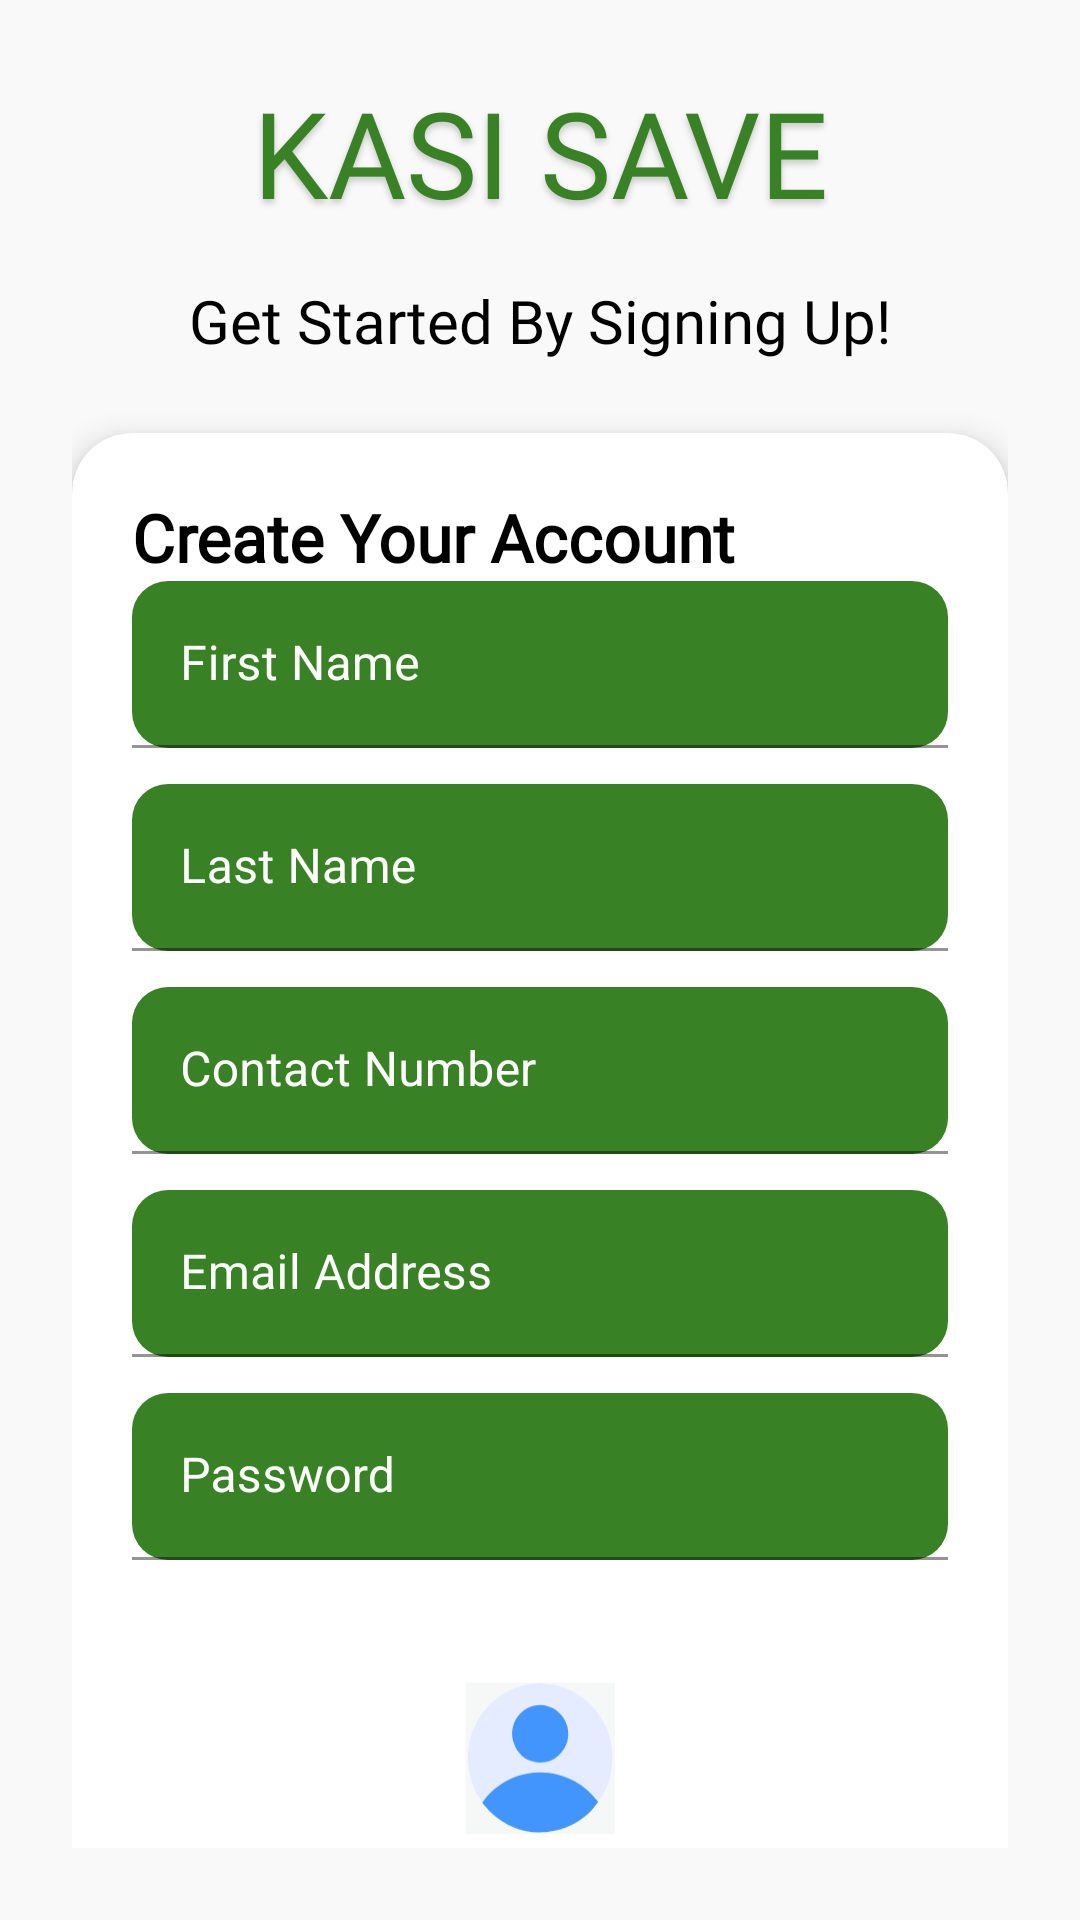

Android layout source for this screen:
<!-- AndroidManifest.xml: application theme Theme.KasiSave -->
<!-- res/layout/activity_signup.xml -->
<?xml version="1.0" encoding="utf-8"?>
<androidx.constraintlayout.widget.ConstraintLayout
    xmlns:android="http://schemas.android.com/apk/res/android"
    xmlns:app="http://schemas.android.com/apk/res-auto"
    xmlns:tools="http://schemas.android.com/tools"
    android:layout_width="match_parent"
    android:layout_height="match_parent"
    android:background="@color/light_background"
    android:padding="24dp"
    tools:context=".MainActivity">

    <TextView
        android:id="@+id/textView2"
        android:layout_width="wrap_content"
        android:layout_height="wrap_content"
        android:fontFamily="@font/league_spartan_bold"
        android:shadowColor="#33000000"
        android:shadowDx="0"
        android:shadowDy="4"
        android:shadowRadius="6"
        android:text="KASI SAVE"
        android:textColor="@color/green_dark"
        android:textSize="40sp"
        app:layout_constraintEnd_toEndOf="parent"
        app:layout_constraintStart_toStartOf="parent"
        app:layout_constraintTop_toTopOf="parent" />

    <TextView
        android:id="@+id/titleText"
        android:layout_width="0dp"
        android:layout_height="wrap_content"
        android:layout_marginTop="16dp"
        android:fontFamily="@font/league_spartan_bold"
        android:gravity="center"
        android:text="Get Started By Signing Up!"
        android:textColor="@color/black"
        android:textSize="20sp"
        app:layout_constraintEnd_toEndOf="parent"
        app:layout_constraintStart_toStartOf="parent"
        app:layout_constraintTop_toBottomOf="@id/textView2" />

    <androidx.cardview.widget.CardView
        android:id="@+id/signupCard"
        android:layout_width="0dp"
        android:layout_height="wrap_content"
        android:layout_marginTop="24dp"
        app:cardCornerRadius="20dp"
        app:cardElevation="6dp"
        app:layout_constraintTop_toBottomOf="@id/titleText"
        app:layout_constraintStart_toStartOf="parent"
        app:layout_constraintEnd_toEndOf="parent">

        <LinearLayout
            android:layout_width="match_parent"
            android:layout_height="wrap_content"
            android:orientation="vertical"
            android:padding="20dp">

            <TextView
                android:id="@+id/signupTitle"
                android:layout_width="wrap_content"
                android:layout_height="wrap_content"
                android:fontFamily="@font/league_spartan_bold"
                android:text="Create Your Account"
                android:textColor="@color/black"
                android:textSize="22sp"
                android:textStyle="bold" />

            
            <com.google.android.material.textfield.TextInputLayout
                android:layout_width="match_parent"
                android:layout_height="wrap_content"
                android:hint="First Name"
                app:boxBackgroundMode="filled"
                app:boxBackgroundColor="@color/green_dark"
                app:boxStrokeColor="@color/green_primary"
                app:boxCornerRadiusTopStart="12dp"
                app:boxCornerRadiusTopEnd="12dp"
                app:boxCornerRadiusBottomStart="12dp"
                app:boxCornerRadiusBottomEnd="12dp"
                app:hintTextAppearance="@style/FloatingHintText">

                <com.google.android.material.textfield.TextInputEditText
                    android:id="@+id/firstNameInput"
                    android:layout_width="match_parent"
                    android:layout_height="wrap_content"
                    android:textColor="@color/white"
                    android:textColorHint="@color/white"
                    android:textSize="16sp"
                    android:inputType="textPersonName" />
            </com.google.android.material.textfield.TextInputLayout>

            
            <com.google.android.material.textfield.TextInputLayout
                android:layout_width="match_parent"
                android:layout_height="wrap_content"
                android:layout_marginTop="12dp"
                android:hint="Last Name"
                app:boxBackgroundMode="filled"
                app:boxBackgroundColor="@color/green_dark"
                app:boxStrokeColor="@color/green_primary"
                app:boxCornerRadiusTopStart="12dp"
                app:boxCornerRadiusTopEnd="12dp"
                app:boxCornerRadiusBottomStart="12dp"
                app:boxCornerRadiusBottomEnd="12dp"
                app:hintTextAppearance="@style/FloatingHintText">

                <com.google.android.material.textfield.TextInputEditText
                    android:id="@+id/lastNameInput"
                    android:layout_width="match_parent"
                    android:layout_height="wrap_content"
                    android:textColor="@color/white"
                    android:textColorHint="@color/white"
                    android:textSize="16sp"
                    android:inputType="textPersonName" />
            </com.google.android.material.textfield.TextInputLayout>

            
            <com.google.android.material.textfield.TextInputLayout
                android:layout_width="match_parent"
                android:layout_height="wrap_content"
                android:layout_marginTop="12dp"
                android:hint="Contact Number"
                app:boxBackgroundMode="filled"
                app:boxBackgroundColor="@color/green_dark"
                app:boxStrokeColor="@color/green_primary"
                app:boxCornerRadiusTopStart="12dp"
                app:boxCornerRadiusTopEnd="12dp"
                app:boxCornerRadiusBottomStart="12dp"
                app:boxCornerRadiusBottomEnd="12dp"
                app:hintTextAppearance="@style/FloatingHintText">

                <com.google.android.material.textfield.TextInputEditText
                    android:id="@+id/contactInput"
                    android:layout_width="match_parent"
                    android:layout_height="wrap_content"
                    android:textColor="@color/white"
                    android:textColorHint="@color/white"
                    android:textSize="16sp"
                    android:inputType="phone" />
            </com.google.android.material.textfield.TextInputLayout>

            
            <com.google.android.material.textfield.TextInputLayout
                android:layout_width="match_parent"
                android:layout_height="wrap_content"
                android:layout_marginTop="12dp"
                android:hint="Email Address"
                app:boxBackgroundMode="filled"
                app:boxBackgroundColor="@color/green_dark"
                app:boxStrokeColor="@color/green_primary"
                app:boxCornerRadiusTopStart="12dp"
                app:boxCornerRadiusTopEnd="12dp"
                app:boxCornerRadiusBottomStart="12dp"
                app:boxCornerRadiusBottomEnd="12dp"
                app:hintTextAppearance="@style/FloatingHintText">

                <com.google.android.material.textfield.TextInputEditText
                    android:id="@+id/emailInput"
                    android:layout_width="match_parent"
                    android:layout_height="wrap_content"
                    android:textColor="@color/white"
                    android:textColorHint="@color/white"
                    android:textSize="16sp"
                    android:inputType="textEmailAddress" />
            </com.google.android.material.textfield.TextInputLayout>

            
            <com.google.android.material.textfield.TextInputLayout
                android:layout_width="match_parent"
                android:layout_height="wrap_content"
                android:layout_marginTop="12dp"
                android:hint="Password"
                app:boxBackgroundMode="filled"
                app:boxBackgroundColor="@color/green_dark"
                app:boxStrokeColor="@color/green_primary"
                app:boxCornerRadiusTopStart="12dp"
                app:boxCornerRadiusTopEnd="12dp"
                app:boxCornerRadiusBottomStart="12dp"
                app:boxCornerRadiusBottomEnd="12dp"
                app:hintTextAppearance="@style/FloatingHintText">

                <com.google.android.material.textfield.TextInputEditText
                    android:id="@+id/passwordInput"
                    android:layout_width="match_parent"
                    android:layout_height="wrap_content"
                    android:textColor="@color/white"
                    android:textColorHint="@color/white"
                    android:textSize="16sp"
                    android:inputType="textPassword" />
            </com.google.android.material.textfield.TextInputLayout>

            
            <ImageView
                android:id="@+id/avatarPreview"
                android:layout_width="50dp"
                android:layout_height="100dp"
                android:layout_gravity="center"
                android:layout_marginTop="16dp"
                android:src="@drawable/ic_avatar" />

            <com.google.android.material.button.MaterialButton
                android:id="@+id/selectAvatarButton"
                android:layout_width="match_parent"
                android:layout_height="wrap_content"
                android:layout_marginTop="8dp"
                android:text="Select Avatar"
                android:textColor="@color/colorOnPrimary"
                app:backgroundTint="@color/green_dark"
                app:cornerRadius="16dp" />

            
            <com.google.android.material.button.MaterialButton
                android:id="@+id/createAccountButton"
                android:layout_width="match_parent"
                android:layout_height="wrap_content"
                android:layout_marginTop="24dp"
                android:text="Create Account"
                android:textColor="@color/colorOnPrimary"
                android:textSize="16sp"
                app:backgroundTint="@color/green_dark"
                app:cornerRadius="16dp" />

            
            <TextView
                android:id="@+id/signInText"
                android:layout_width="wrap_content"
                android:layout_height="wrap_content"
                android:layout_gravity="center"
                android:layout_marginTop="16dp"
                android:clickable="true"
                android:focusable="true"
                android:text="Already have an account? Sign In"
                android:textColor="@color/black"
                android:textSize="14sp"
                android:textStyle="bold" />
        </LinearLayout>
    </androidx.cardview.widget.CardView>
</androidx.constraintlayout.widget.ConstraintLayout>
<!-- resources referenced by this layout -->
<resources>
  <color name="black">#FF000000</color>
  <color name="colorOnPrimary">#FFFFFF</color>
  <color name="green_dark">#398125</color>
  <color name="green_primary">#27AE60</color>
  <color name="light_background">#F9F9F9</color>
  <color name="white">#FFFFFFFF</color>
  <!-- drawable ic_avatar: vector/xml drawable (drawable, 3254 chars, omitted) -->
  <style name="FloatingHintText" parent="TextAppearance.MaterialComponents.Caption">
          <item name="android:textColor">@color/white</item>
          <item name="android:textSize">12sp</item>
      </style>
  <style name="Theme.KasiSave" parent="Theme.MaterialComponents.DayNight.NoActionBar">
          
          <item name="colorPrimary">#27AE60</item> 
          <item name="colorPrimaryVariant">#219653</item> 
          <item name="colorOnPrimary">#FFFFFF</item> 
  
          
          <item name="colorSecondary">#F1C40F</item> 
          <item name="colorSecondaryVariant">#D4AC0D</item>
          <item name="colorOnSecondary">#000000</item> 
  
          
          <item name="android:colorBackground">#F9F9F9</item> 
          <item name="colorSurface">#FFFFFF</item>
          <item name="colorOnSurface">#2C3E50</item> 
          <item name="android:textColorPrimary">#2C3E50</item>
  
          
          <item name="colorError">#E74C3C</item>
          <item name="colorOnError">#FFFFFF</item>
  
          
          <item name="colorControlNormal">#2C3E50</item>
          <item name="colorControlActivated">#27AE60</item>
          <item name="colorButtonNormal">#27AE60</item>
  
          
          <item name="android:statusBarColor" tools:targetApi="l">#219653</item>
          <item name="android:navigationBarColor" tools:targetApi="l">#398125</item>
  
          
          <item name="android:forceDarkAllowed">false</item>
  
          
          <item name="hintTextColor">@color/white</item>
          <item name="textInputStyle">@style/CustomTextInputStyle</item>
      </style>
  <style name="CustomTextInputStyle" parent="Widget.MaterialComponents.TextInputLayout.FilledBox">
          <item name="hintTextColor">@color/white</item>
          <item name="android:textColorHint">@color/white</item>
      </style>
</resources>
